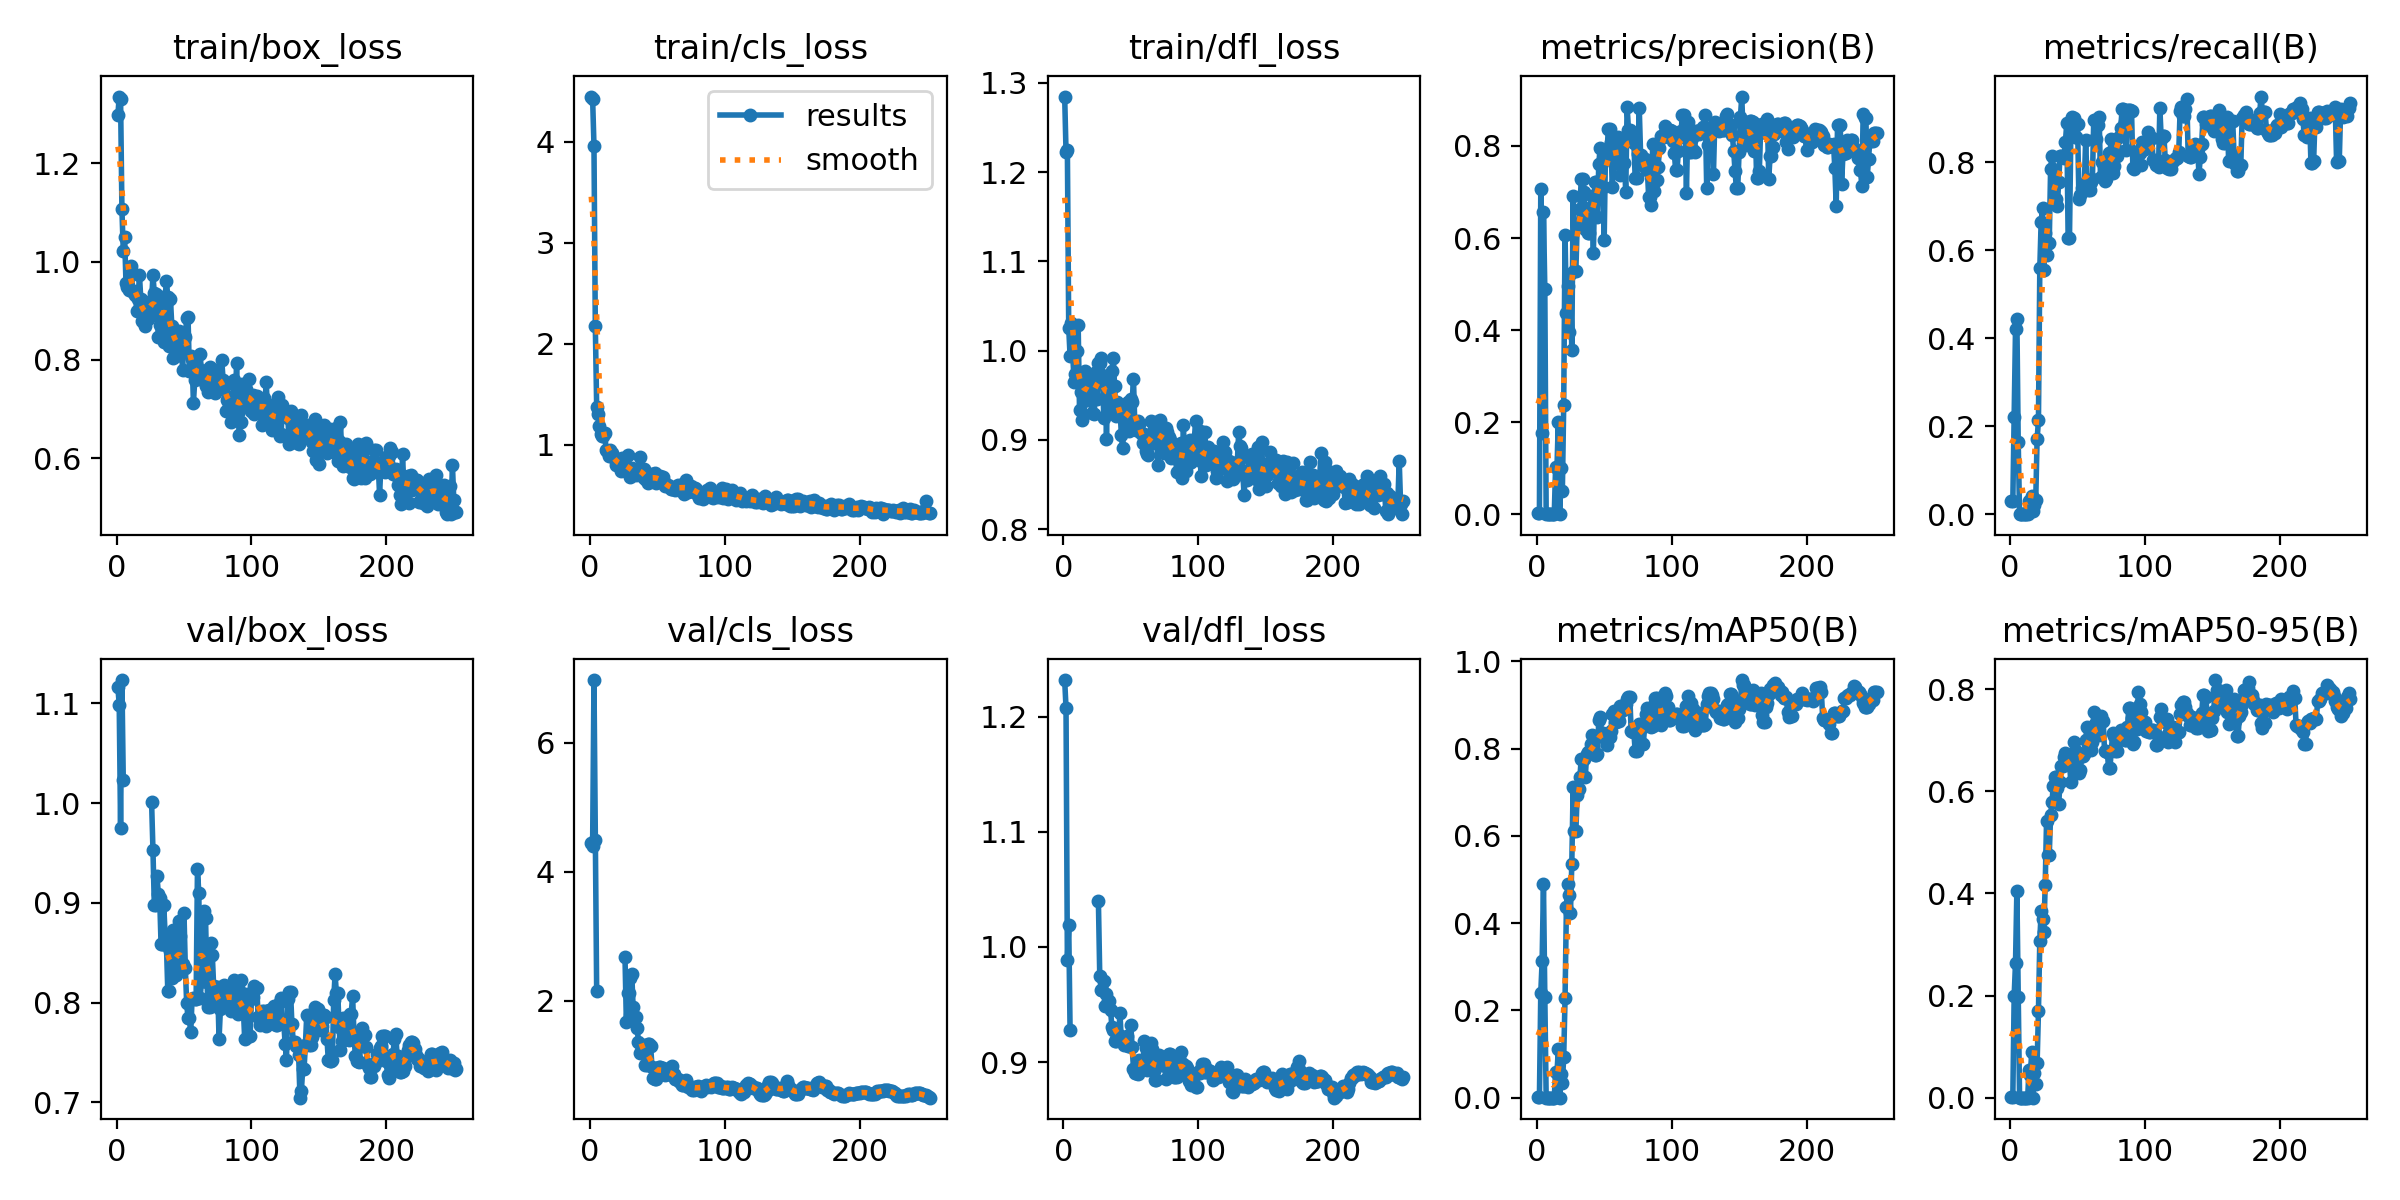

The data file committed next to this chart (first rows):
epoch, time, train/box_loss, train/cls_loss, train/dfl_loss, metrics/precision(B), metrics/recall(B), metrics/mAP50(B), metrics/mAP50-95(B), val/box_loss, val/cls_loss, val/dfl_loss, lr/pg0, lr/pg1, lr/pg2
1, 16.96, 1.298, 4.448, 1.285, 0.00232, 0.02976, 0.00149, 0.00125, 1.116, 4.453, 1.232, 0.09703, 3e-05, 3e-05
2, 23.51, 1.336, 4.426, 1.223, 0.00221, 0.02976, 0.00141, 0.00108, 1.099, 4.406, 1.208, 0.09307, 6.9769e-05, 6.9769e-05
3, 28.83, 1.331, 3.961, 1.225, 0.7068, 0.2216, 0.2403, 0.1998, 0.975, 6.975, 0.9886, 0.08911, 0.0001093, 0.0001093
4, 35.78, 1.106, 2.173, 1.025, 0.1763, 0.4212, 0.3126, 0.2645, 1.124, 4.488, 1.019, 0.08515, 0.0001485, 0.0001485
5, 42.65, 1.021, 1.38, 0.9942, 0.6575, 0.4443, 0.4893, 0.4052, 1.023, 2.149, 0.928, 0.08119, 0.0001875, 0.0001875
6, 49.46, 1.051, 1.305, 1.031, 0.4893, 0.1638, 0.2319, 0.1974, nan, nan, nan, 0.07723, 0.0002262, 0.0002262
7, 55.93, 0.9574, 1.185, 0.9947, 0, 0, 0, 0, nan, nan, nan, 0.07326, 0.0002647, 0.0002647
8, 62.43, 0.9478, 1.112, 0.9642, 0, 0, 0, 0, nan, nan, nan, 0.0693, 0.0003028, 0.0003028
9, 69.01, 0.9432, 1.084, 0.9735, 0, 0, 0, 0, nan, nan, nan, 0.06534, 0.0003408, 0.0003408
10, 75.49, 0.9861, 1.089, 1, 0, 0, 0, 0, nan, nan, nan, 0.06138, 0.0003784, 0.0003784
11, 81.95, 0.9911, 1.118, 1.029, 0, 0, 0, 0, nan, nan, nan, 0.05742, 0.0004158, 0.0004158
12, 88.43, 0.9375, 0.9495, 0.9339, 0, 0, 0, 0, nan, nan, nan, 0.05345, 0.0004529, 0.0004529
13, 94.91, 0.9394, 0.9426, 0.9534, 0, 0, 0, 0, nan, nan, nan, 0.04949, 0.0004898, 0.0004898
14, 101.4, 0.9329, 0.8946, 0.9217, 0.1036, 0.02965, 0.05857, 0.05485, nan, nan, nan, 0.04553, 0.0005264, 0.0005264
15, 108, 0.8994, 0.9463, 0.9439, 0.1, 0.01333, 0.05667, 0.04533, nan, nan, nan, 0.04156, 0.0005627, 0.0005627
16, 114.4, 0.9245, 0.9185, 0.9773, 0.201, 0.04121, 0.1105, 0.08905, nan, nan, nan, 0.0376, 0.0005988, 0.0005988
17, 120.9, 0.9733, 0.8933, 0.965, 0.00035, 0.00833, 0.00019, 0.00017, nan, nan, nan, 0.03363, 0.0006346, 0.0006346
18, 127.4, 0.923, 0.8666, 0.9731, 0.1013, 0.01976, 0.054, 0.0485, nan, nan, nan, 0.02967, 0.0006702, 0.0006702
19, 133.8, 0.8801, 0.804, 0.9507, 0.05, 0.03333, 0.03333, 0.02667, nan, nan, nan, 0.02571, 0.0007055, 0.0007055
20, 140.3, 0.8843, 0.814, 0.9581, 0.2381, 0.1703, 0.09295, 0.06721, nan, nan, nan, 0.02174, 0.0007405, 0.0007405
21, 146.7, 0.8692, 0.8105, 0.9301, 0.6074, 0.2131, 0.2285, 0.1689, nan, nan, nan, 0.01778, 0.0007752, 0.0007752
22, 153.2, 0.904, 0.8402, 0.9509, 0.4367, 0.5594, 0.437, 0.3077, nan, nan, nan, 0.01381, 0.0008097, 0.0008097
23, 159.7, 0.8841, 0.7463, 0.9288, 0.4952, 0.665, 0.4889, 0.3648, nan, nan, nan, 0.009844, 0.0008439, 0.0008439
24, 166.1, 0.8901, 0.8692, 0.9765, 0.3967, 0.6959, 0.4645, 0.3499, nan, nan, nan, 0.005878, 0.0008779, 0.0008779
25, 172.6, 0.8931, 0.7695, 0.946, 0.5225, 0.5545, 0.423, 0.325, nan, nan, nan, 0.001912, 0.0009116, 0.0009116
26, 179.1, 0.9209, 0.8075, 0.986, 0.356, 0.639, 0.5362, 0.4173, 1.001, 2.672, 1.04, 0.0009175, 0.0009175, 0.0009175
27, 185.8, 0.9723, 0.7823, 0.9864, 0.6908, 0.5891, 0.7123, 0.5412, 0.9531, 1.672, 0.9751, 0.0009142, 0.0009142, 0.0009142
28, 192.6, 0.9354, 0.9021, 0.9915, 0.5281, 0.6175, 0.6111, 0.4743, 0.8984, 2.125, 0.9629, 0.0009109, 0.0009109, 0.0009109
29, 199, 0.9341, 0.7584, 0.9726, 0.5281, 0.6175, 0.6111, 0.4743, 0.8984, 2.125, 0.9629, 0.0009076, 0.0009076, 0.0009076
30, 205.5, 0.8998, 0.6824, 0.9246, 0.6273, 0.7844, 0.6935, 0.5526, 0.9268, 2.355, 0.9707, 0.0009043, 0.0009043, 0.0009043
31, 212.3, 0.8473, 0.7667, 0.9678, 0.6292, 0.8145, 0.7073, 0.5782, 0.9091, 2.416, 0.9483, 0.000901, 0.000901, 0.000901
32, 219, 0.8714, 0.7141, 0.9014, 0.6629, 0.7855, 0.7353, 0.6105, 0.9049, 1.908, 0.9591, 0.0008977, 0.0008977, 0.0008977
33, 225.8, 0.9289, 0.7291, 0.9651, 0.7288, 0.7167, 0.7766, 0.628, 0.8588, 1.745, 0.9527, 0.0008944, 0.0008944, 0.0008944
34, 232.5, 0.8885, 0.7063, 0.9634, 0.7288, 0.7167, 0.7766, 0.628, 0.8588, 1.745, 0.9527, 0.0008911, 0.0008911, 0.0008911
35, 239.1, 0.8366, 0.7135, 0.9356, 0.6997, 0.7001, 0.7764, 0.6069, 0.8983, 1.574, 0.9449, 0.0008878, 0.0008878, 0.0008878
36, 245.6, 0.926, 0.7614, 0.9774, 0.6189, 0.7558, 0.7351, 0.5746, 0.8692, 1.36, 0.9308, 0.0008845, 0.0008845, 0.0008845
37, 252.2, 0.9611, 0.8817, 0.9912, 0.637, 0.8144, 0.787, 0.6184, 0.8581, 1.181, 0.928, 0.0008812, 0.0008812, 0.0008812
38, 258.7, 0.9274, 0.7321, 0.9606, 0.6104, 0.8145, 0.7933, 0.65, 0.8113, 1.317, 0.9186, 0.0008779, 0.0008779, 0.0008779
39, 265.3, 0.8292, 0.6822, 0.9266, 0.6104, 0.8145, 0.7933, 0.65, 0.8113, 1.317, 0.9186, 0.0008746, 0.0008746, 0.0008746
40, 272.1, 0.9229, 0.7609, 0.9425, 0.667, 0.8096, 0.8108, 0.6668, 0.8515, 1.213, 0.9228, 0.0008713, 0.0008713, 0.0008713
41, 278.8, 0.8682, 0.6588, 0.9404, 0.691, 0.847, 0.8314, 0.6751, 0.8244, 1.003, 0.9235, 0.000868, 0.000868, 0.000868
42, 285.6, 0.8044, 0.6577, 0.9359, 0.5672, 0.8894, 0.8055, 0.6532, 0.8726, 1.006, 0.9422, 0.0008647, 0.0008647, 0.0008647
43, 292.2, 0.8179, 0.6244, 0.9058, 0.7215, 0.6275, 0.7855, 0.6556, 0.828, 1.326, 0.918, 0.0008614, 0.0008614, 0.0008614
44, 298.6, 0.8083, 0.651, 0.8902, 0.7215, 0.6275, 0.7855, 0.6556, 0.828, 1.326, 0.918, 0.0008581, 0.0008581, 0.0008581
45, 305.1, 0.8336, 0.6602, 0.9231, 0.6456, 0.8632, 0.7874, 0.6183, 0.8354, 1.295, 0.9146, 0.0008548, 0.0008548, 0.0008548
46, 311.6, 0.8595, 0.7167, 0.9344, 0.7612, 0.9019, 0.8652, 0.6638, 0.8819, 0.9734, 0.9162, 0.0008515, 0.0008515, 0.0008515
47, 318, 0.8533, 0.6917, 0.9252, 0.7954, 0.8999, 0.8735, 0.6964, 0.8663, 0.8049, 0.9222, 0.0008482, 0.0008482, 0.0008482
48, 324.8, 0.8294, 0.719, 0.9428, 0.7105, 0.8564, 0.8365, 0.6785, 0.8387, 0.7894, 0.914, 0.0008449, 0.0008449, 0.0008449
49, 331.3, 0.78, 0.6233, 0.91, 0.7105, 0.8564, 0.8365, 0.6785, 0.8387, 0.7894, 0.914, 0.0008416, 0.0008416, 0.0008416
50, 337.8, 0.8508, 0.6772, 0.9457, 0.5954, 0.887, 0.8305, 0.6642, 0.8902, 0.9556, 0.9325, 0.0008383, 0.0008383, 0.0008383
51, 344.3, 0.8462, 0.6534, 0.9422, 0.7928, 0.7154, 0.8195, 0.6365, 0.8351, 0.9686, 0.9129, 0.000835, 0.000835, 0.000835
52, 350.9, 0.8849, 0.6877, 0.9679, 0.7731, 0.7256, 0.8082, 0.6421, 0.7994, 0.9701, 0.8943, 0.0008317, 0.0008317, 0.0008317
53, 357.4, 0.8871, 0.6421, 0.917, 0.8359, 0.7422, 0.8265, 0.6686, 0.7843, 0.9552, 0.8905, 0.0008284, 0.0008284, 0.0008284
54, 363.8, 0.7774, 0.6863, 0.9108, 0.8359, 0.7422, 0.8265, 0.6686, 0.7843, 0.9552, 0.8905, 0.0008251, 0.0008251, 0.0008251
55, 370.2, 0.8072, 0.6335, 0.9212, 0.8093, 0.7501, 0.8403, 0.6735, 0.7702, 0.9003, 0.8898, 0.0008218, 0.0008218, 0.0008218
56, 376.7, 0.8028, 0.5913, 0.9183, 0.7101, 0.8513, 0.8792, 0.7008, 0.8036, 0.8515, 0.9017, 0.0008185, 0.0008185, 0.0008185
57, 383.4, 0.7128, 0.5933, 0.909, 0.7628, 0.7583, 0.8858, 0.7263, 0.8051, 0.8611, 0.8993, 0.0008152, 0.0008152, 0.0008152
58, 390.2, 0.7595, 0.599, 0.9068, 0.7964, 0.7369, 0.8612, 0.6931, 0.8032, 0.8543, 0.8942, 0.0008119, 0.0008119, 0.0008119
59, 396.6, 0.7756, 0.5787, 0.8959, 0.7964, 0.7369, 0.8612, 0.6931, 0.8032, 0.8543, 0.8942, 0.0008086, 0.0008086, 0.0008086
60, 403.1, 0.7846, 0.5614, 0.9067, 0.8191, 0.7543, 0.8711, 0.6801, 0.9339, 0.9701, 0.918, 0.0008053, 0.0008053, 0.0008053
... 192 more rows
